Image classification data set "dataset" (Sabira687/Coins on GitHub). Class labels (5): 100 tenge, 10 tenge, 20 tenge, 50 tenge, 5 tenge.

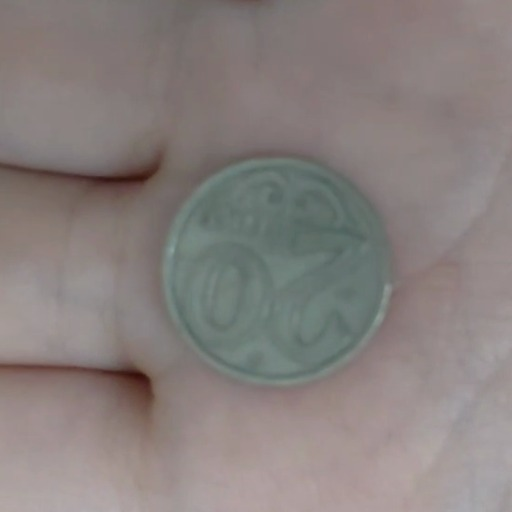
Label: 20 tenge

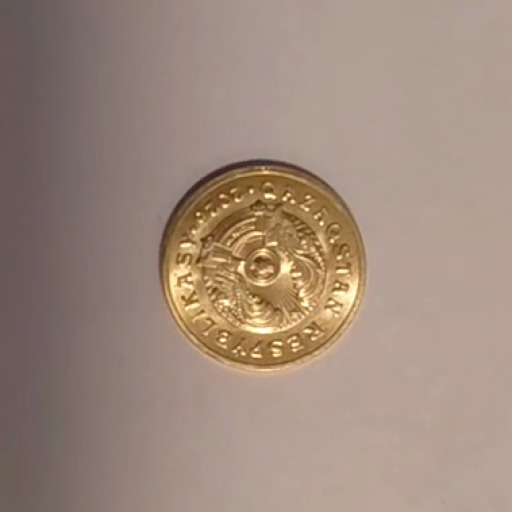
Label: 5 tenge

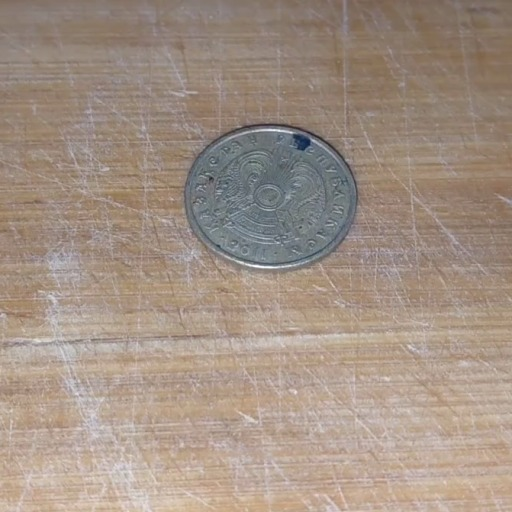
Label: 10 tenge

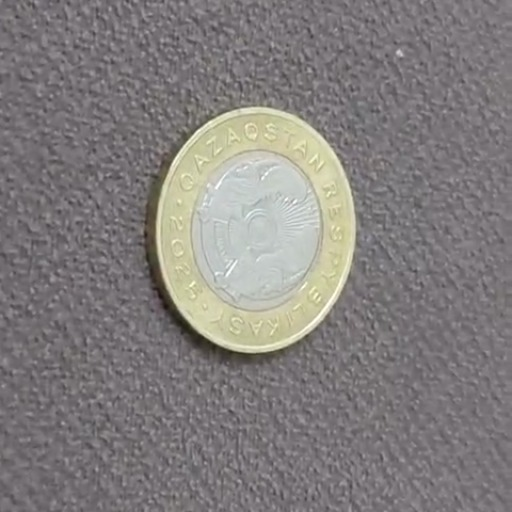
Label: 100 tenge

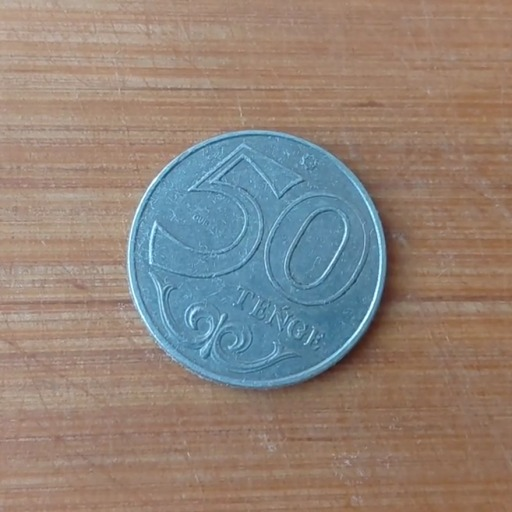
Label: 50 tenge

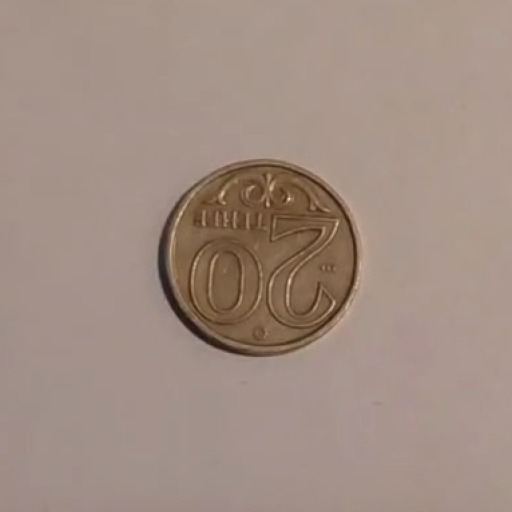
Label: 20 tenge
